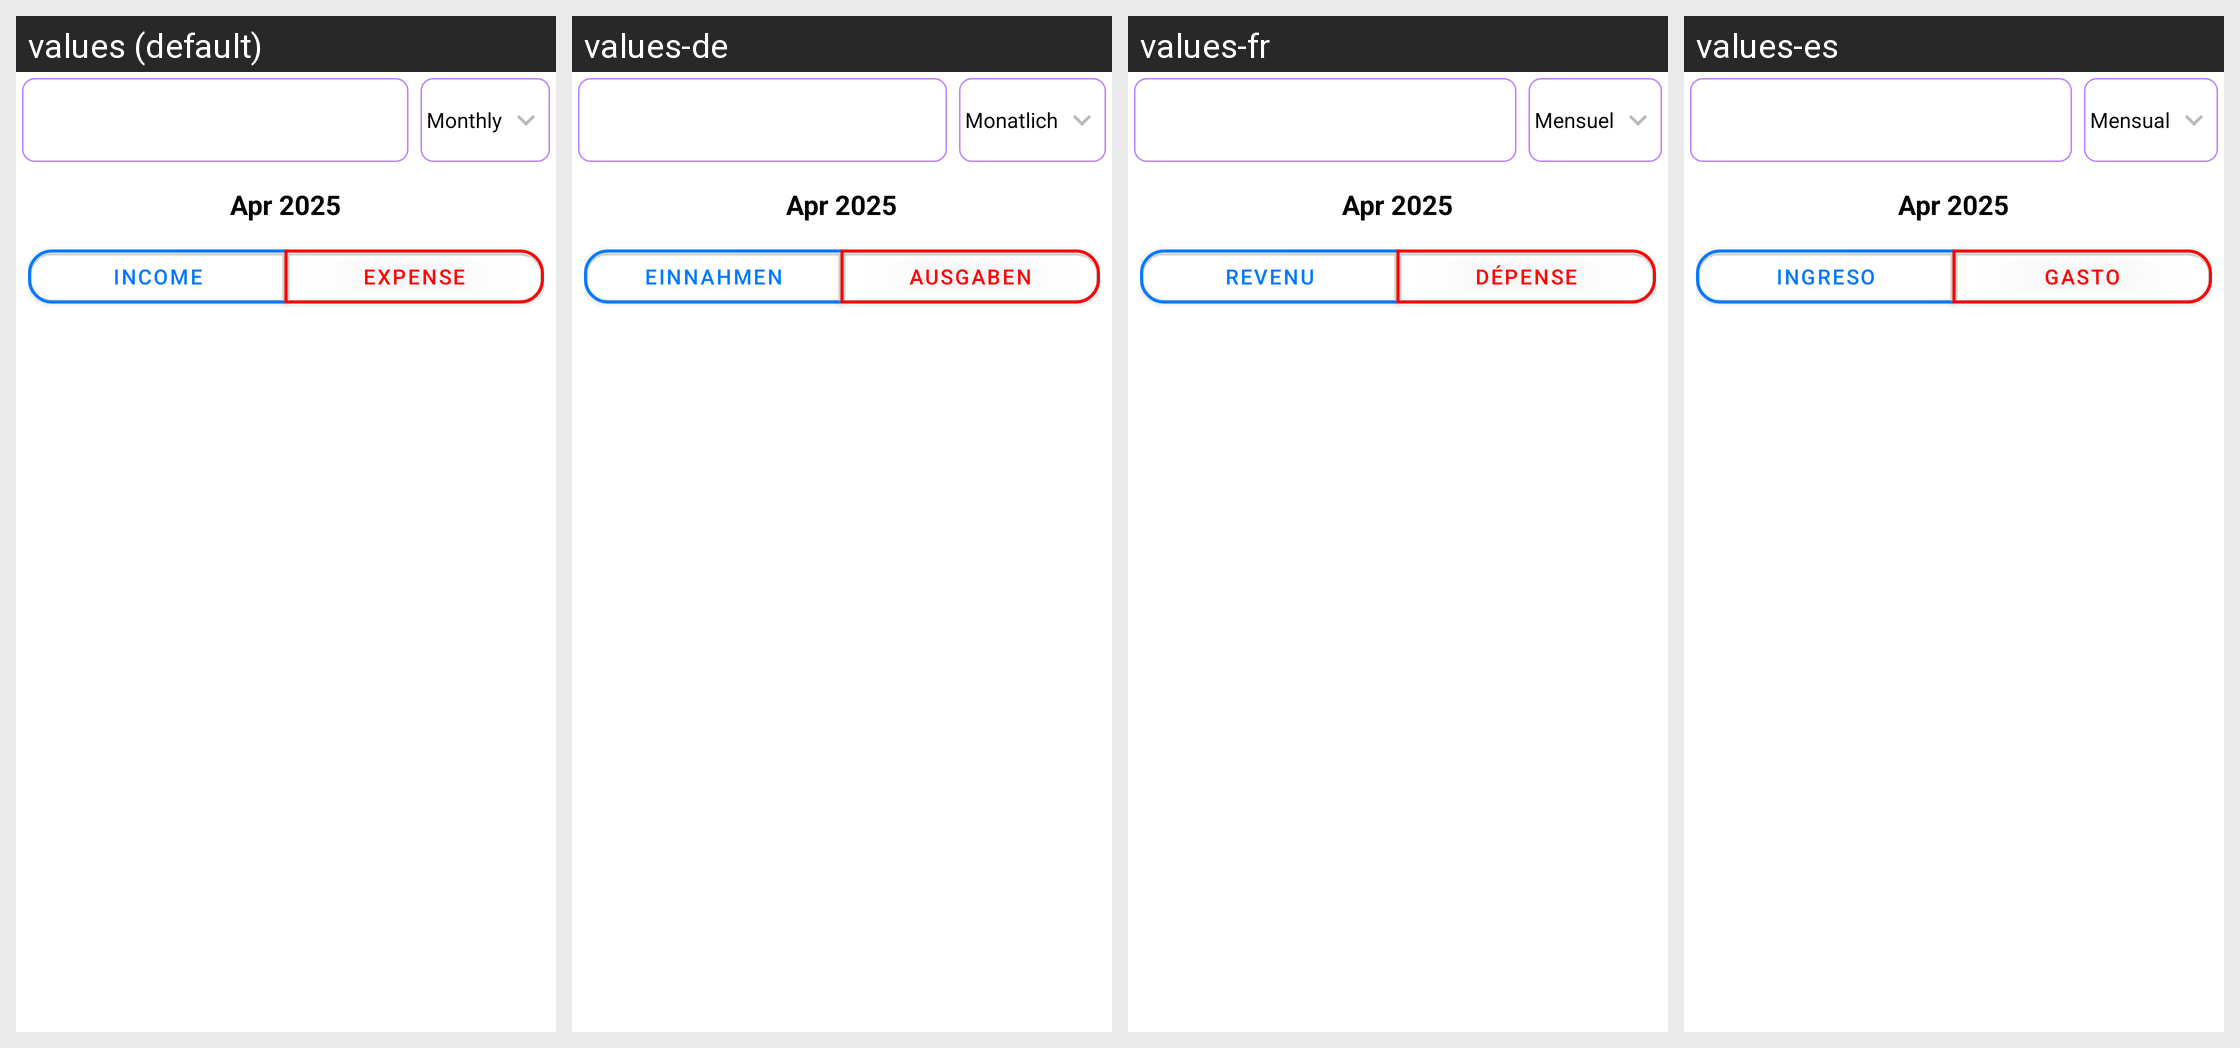

The same Android screen rendered under several of its app's locales, left to right. List the strings drawn on it with the default value and each locale's translation.
Android screen res/layout/fragment_statistic_view_pager.xml rendered under 4 locales, left to right: values (default), values-de, values-fr, values-es. Device: Nexus 5 (rendered at 1080×1920; each locale shown at half size, 540×960, under a caption strip naming it); theme Theme.MoneyManager.
Other locales in the repository, not shown: values-ja, values-ko, values-ru, values-vi, values-zh.
Strings drawn on this screen, with the default value and each locale's value (text and hints the layout hard-codes, and strings that could not be matched under every locale, appear in the picture but are not listed):

monthly
  values: Monthly
  values-de: Monatlich
  values-fr: Mensuel
  values-es: Mensual

Income
  values: Income
  values-de: Einnahmen
  values-fr: Revenu
  values-es: Ingreso

Expense
  values: Expense
  values-de: Ausgaben
  values-fr: Dépense
  values-es: Gasto
